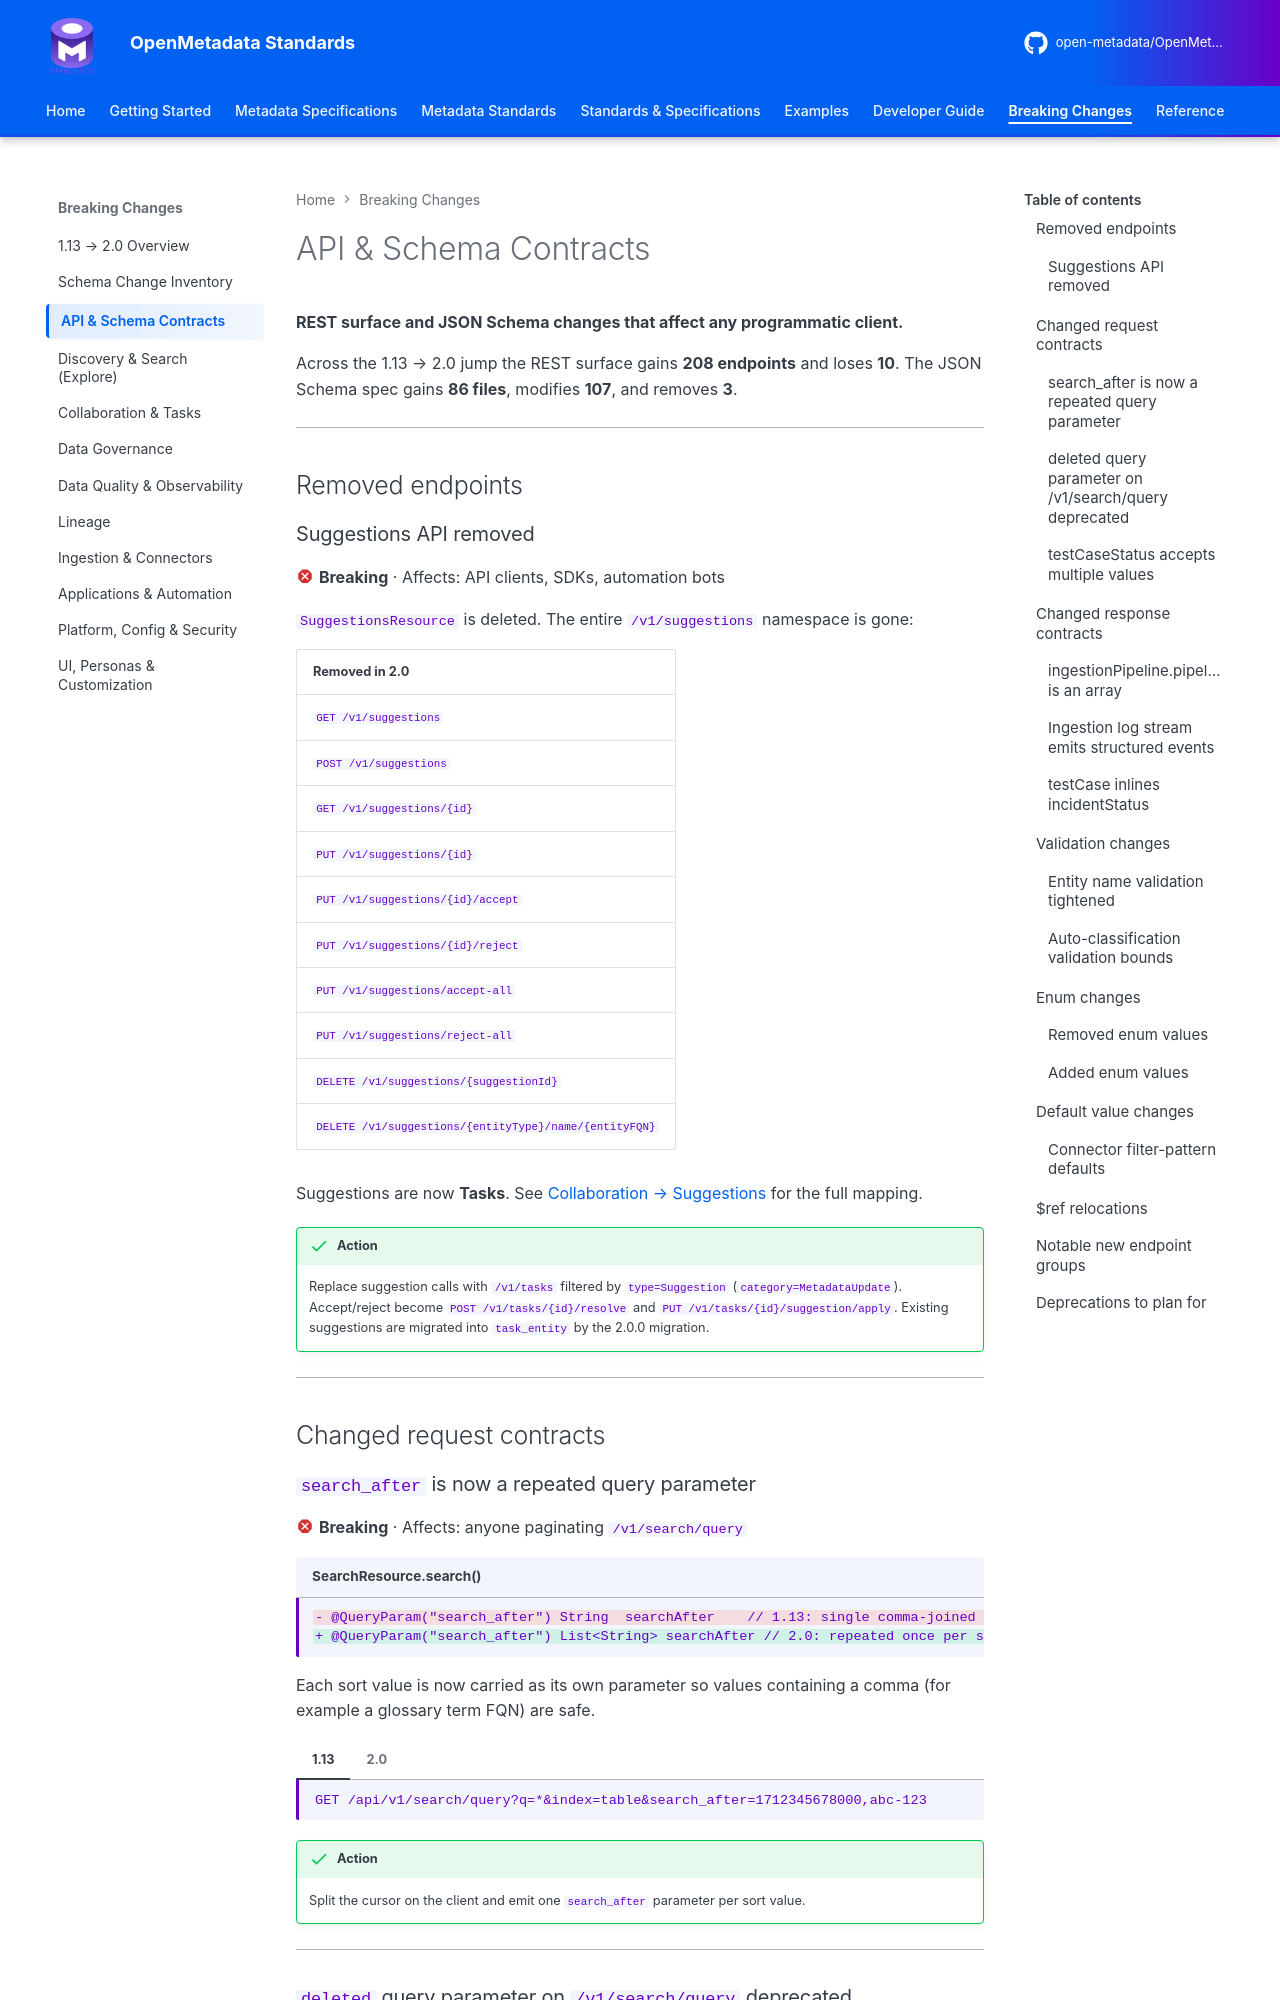

repository: open-metadata/OpenMetadataStandards · page: breaking-changes/api/index.html · generator: mkdocs

---
title: API & Schema Contract Changes (1.13 → 2.0)
description: Removed REST endpoints, changed request/response shapes, tightened validation and enum changes in OpenMetadata 2.0.
---

# API & Schema Contracts

**REST surface and JSON Schema changes that affect any programmatic client.**

Across the 1.13 → 2.0 jump the REST surface gains **208 endpoints** and loses **10**. The JSON Schema
spec gains **86 files**, modifies **107**, and removes **3**.

---

## Removed endpoints

### Suggestions API removed { #suggestions-api-removed }

:material-close-octagon:{ .om-breaking } **Breaking** · Affects: API clients, SDKs, automation bots

`SuggestionsResource` is deleted. The entire `/v1/suggestions` namespace is gone:

| Removed in 2.0 |
|---|
| `GET /v1/suggestions` |
| `POST /v1/suggestions` |
| `GET /v1/suggestions/{id}` |
| `PUT /v1/suggestions/{id}` |
| `PUT /v1/suggestions/{id}/accept` |
| `PUT /v1/suggestions/{id}/reject` |
| `PUT /v1/suggestions/accept-all` |
| `PUT /v1/suggestions/reject-all` |
| `DELETE /v1/suggestions/{suggestionId}` |
| `DELETE /v1/suggestions/{entityType}/name/{entityFQN}` |

Suggestions are now **Tasks**. See [Collaboration → Suggestions](collaboration.md#suggestions-api-removed)
for the full mapping.

!!! success "Action"
    Replace suggestion calls with `/v1/tasks` filtered by `type=Suggestion` (`category=MetadataUpdate`).
    Accept/reject become `POST /v1/tasks/{id}/resolve` and `PUT /v1/tasks/{id}/suggestion/apply`.
    Existing suggestions are migrated into `task_entity` by the 2.0.0 migration.

---

## Changed request contracts

### `search_after` is now a repeated query parameter { #search_after-is-now-a-repeated-query-parameter }

:material-close-octagon:{ .om-breaking } **Breaking** · Affects: anyone paginating `/v1/search/query`

```diff title="SearchResource.search()"
- @QueryParam("search_after") String  searchAfter    // 1.13: single comma-joined value
+ @QueryParam("search_after") List<String> searchAfter // 2.0: repeated once per sort value
```

Each sort value is now carried as its own parameter so values containing a comma (for example a
glossary term FQN) are safe.

=== "1.13"

    ```http
    GET /api/v1/search/query?q=*&index=table&search_after=1712345678000,abc-123
    ```

=== "2.0"

    ```http
    GET /api/v1/search/query?q=*&index=table&search_after=1712345678000&search_after=abc-123
    ```

!!! success "Action"
    Split the cursor on the client and emit one `search_after` parameter per sort value.

---
